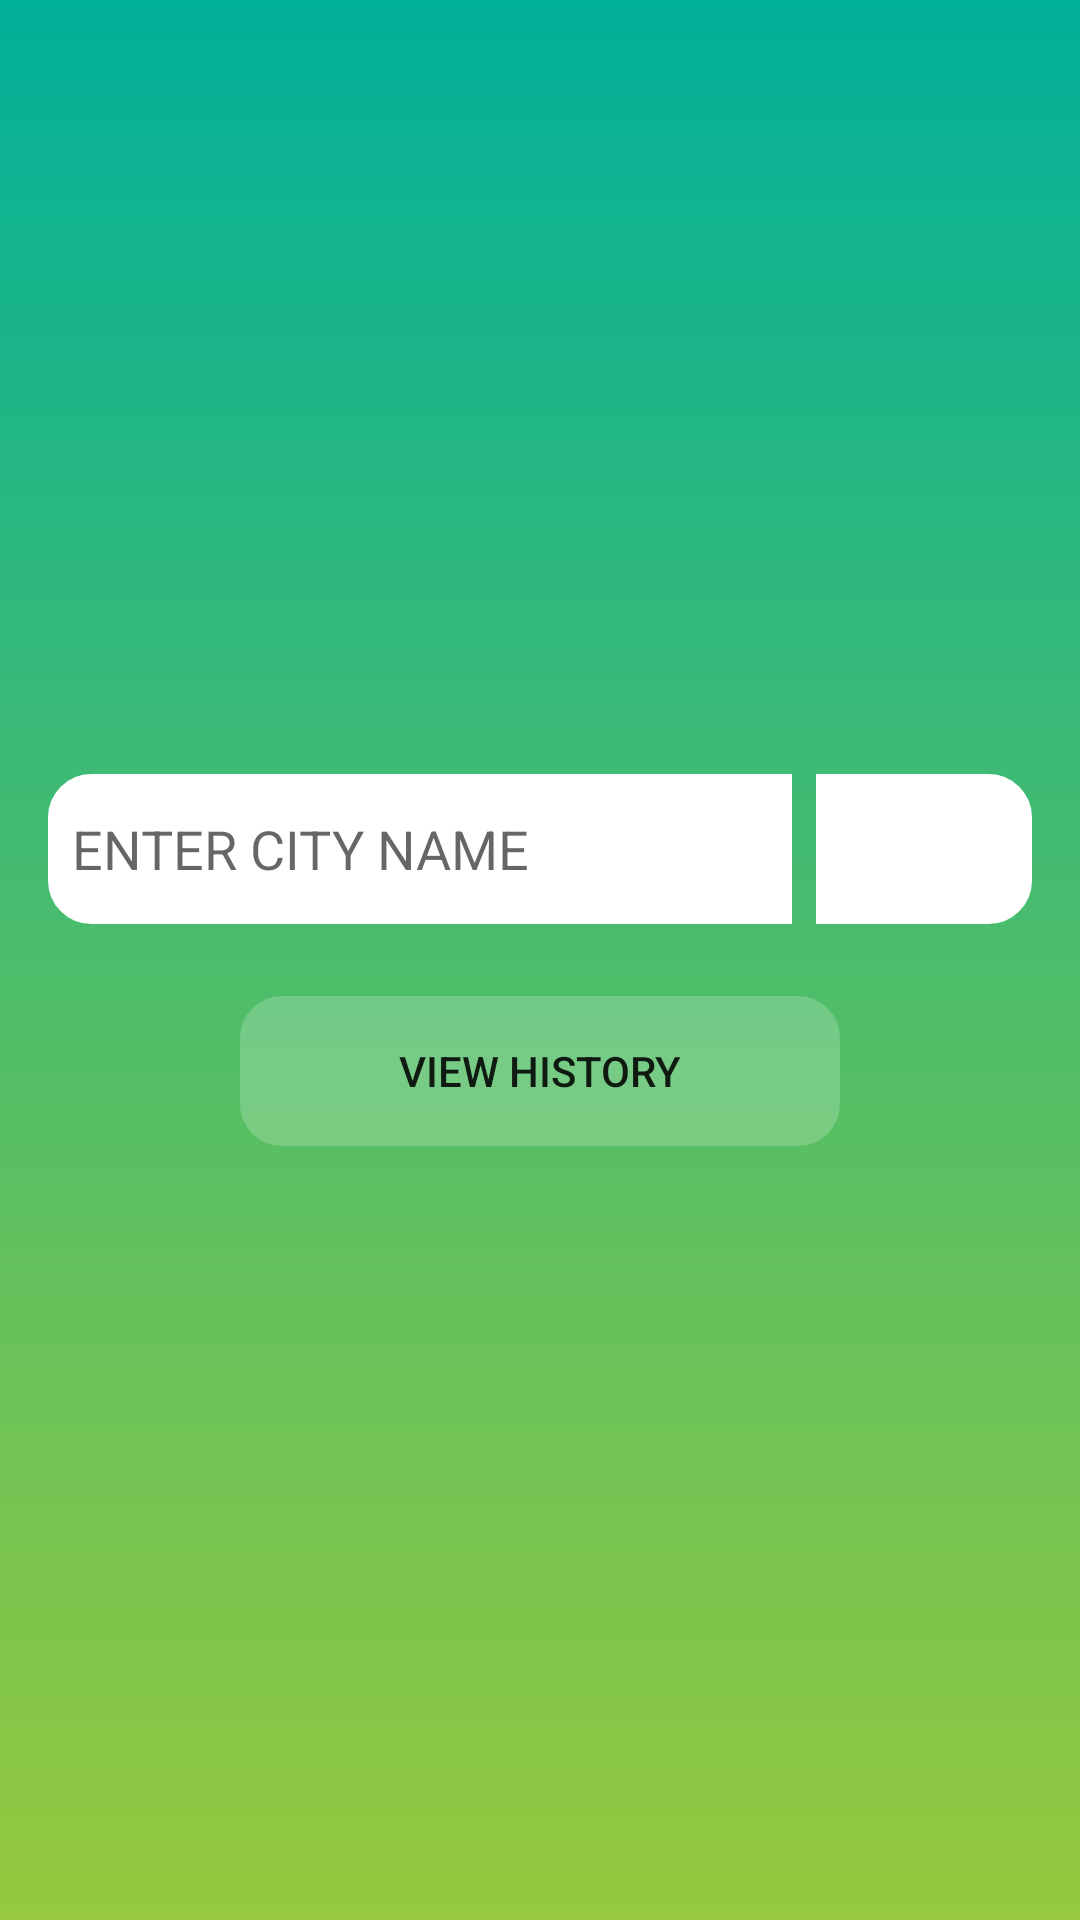

This screen was rendered from an Android layout file. Write that file and the resources it references.
<!-- AndroidManifest.xml: application theme Theme.VismaHomework -->
<!-- res/layout/main_fragment.xml -->
<?xml version="1.0" encoding="utf-8"?>
<androidx.constraintlayout.widget.ConstraintLayout xmlns:android="http://schemas.android.com/apk/res/android"
    xmlns:app="http://schemas.android.com/apk/res-auto"
    xmlns:tools="http://schemas.android.com/tools"
    android:layout_width="match_parent"
    android:layout_height="match_parent"
    android:background="@drawable/app_background"
    tools:context=".ui.main.MainFragment">

    <ImageView
        android:id="@+id/logo"
        android:layout_width="wrap_content"
        android:layout_height="wrap_content"
        android:paddingStart="64dp"
        android:paddingEnd="64dp"
        android:src="@drawable/logo"
        app:layout_constraintBottom_toTopOf="@id/city_name"
        app:layout_constraintEnd_toEndOf="parent"
        app:layout_constraintStart_toStartOf="parent"
        app:layout_constraintTop_toTopOf="parent"
        app:layout_constraintVertical_chainStyle="packed" />

    <EditText
        android:id="@+id/city_name"
        android:layout_width="0dp"
        android:layout_height="50dp"
        android:layout_marginStart="16dp"
        android:layout_marginEnd="8dp"
        android:layout_marginBottom="24dp"
        android:background="@drawable/edit_text_style"
        android:hint="@string/hint_enter_city_name"
        android:inputType="text"
        android:paddingStart="8dp"
        android:textColor="@color/background_green_start"
        app:layout_constraintBottom_toTopOf="@id/button_history"
        app:layout_constraintEnd_toStartOf="@+id/button_search"
        app:layout_constraintStart_toStartOf="parent"
        app:layout_constraintTop_toBottomOf="@+id/logo" />

    <ImageButton
        android:id="@+id/button_search"
        android:layout_width="0dp"
        android:layout_height="50dp"
        android:layout_marginEnd="16dp"
        android:layout_marginBottom="24dp"
        android:background="@drawable/button_search_style"
        android:padding="12dp"
        android:scaleType="fitCenter"
        android:src="@drawable/arrow"
        app:layout_constraintBottom_toTopOf="@id/button_history"
        app:layout_constraintEnd_toEndOf="parent"
        app:layout_constraintTop_toBottomOf="@id/logo"
        app:layout_constraintWidth_percent="0.2"
        app:tint="@color/background_green_end" />

    <Button
        android:id="@+id/button_history"
        android:layout_width="200dp"
        android:layout_height="50dp"
        android:background="@drawable/button_history_style"
        android:text="@string/action_view_history"
        app:layout_constraintBottom_toBottomOf="parent"
        app:layout_constraintEnd_toEndOf="parent"
        app:layout_constraintStart_toStartOf="parent"
        app:layout_constraintTop_toBottomOf="@+id/city_name" />

</androidx.constraintlayout.widget.ConstraintLayout>
<!-- resources referenced by this layout -->
<resources>
  <color name="background_green_end">#01b09a</color>
  <color name="background_green_start">#96c93d</color>
  <!-- drawable app_background (drawable) -->
  <?xml version="1.0" encoding="utf-8"?>
  <shape xmlns:android="http://schemas.android.com/apk/res/android"
      android:shape="rectangle">
      <gradient
          android:startColor="@color/background_green_start"
          android:endColor="@color/background_green_end"
          android:angle="90" />
  </shape>
  <!-- drawable button_history_style (drawable) -->
  <?xml version="1.0" encoding="utf-8"?>
  <shape xmlns:android="http://schemas.android.com/apk/res/android"
      android:shape="rectangle">
      <corners
          android:radius="14dp" />
      <gradient
          android:endColor="#33FFFFFF"
          android:startColor="#33FFFFFF"/>
  </shape>
  <!-- drawable button_search_style (drawable) -->
  <?xml version="1.0" encoding="utf-8"?>
  <shape xmlns:android="http://schemas.android.com/apk/res/android"
      android:shape="rectangle">
  
      <corners
          android:bottomLeftRadius="0dp"
          android:bottomRightRadius="14dp"
          android:topLeftRadius="0dp"
          android:topRightRadius="14dp" />
      <stroke
          android:width="1dp"
          android:color="@color/white" />
      <gradient
          android:centerColor="@color/white"
          android:endColor="@color/white"
          android:startColor="@color/white" />
  </shape>
  <!-- drawable edit_text_style (drawable) -->
  <?xml version="1.0" encoding="utf-8"?>
  <shape xmlns:android="http://schemas.android.com/apk/res/android"
      android:shape="rectangle">
      <corners
          android:bottomLeftRadius="14dp"
          android:bottomRightRadius="0dp"
          android:topLeftRadius="14dp"
          android:topRightRadius="0dp" />
      <stroke
          android:width="1dp"
          android:color="@color/white" />
      <gradient
          android:centerColor="@color/white"
          android:endColor="@color/white"
          android:startColor="@color/white" />
  </shape>
  <string name="action_view_history">VIEW HISTORY</string>
  <string name="hint_enter_city_name">ENTER CITY NAME</string>
  <style name="Theme.VismaHomework" parent="Theme.MaterialComponents.DayNight.NoActionBar">
          
          <item name="colorPrimary">@color/purple_500</item>
          <item name="colorPrimaryVariant">@color/purple_700</item>
          <item name="colorOnPrimary">@color/white</item>
          
          <item name="colorSecondary">@color/teal_200</item>
          <item name="colorSecondaryVariant">@color/teal_700</item>
          <item name="colorOnSecondary">@color/black</item>
          
          <item name="android:statusBarColor" tools:targetApi="l">?attr/colorPrimaryVariant</item>
          
      </style>
  <color name="white">#FFFFFFFF</color>
  <color name="purple_500">#FF6200EE</color>
  <color name="purple_700">#FF3700B3</color>
  <color name="teal_200">#FF03DAC5</color>
  <color name="teal_700">#FF018786</color>
  <color name="black">#FF000000</color>
</resources>
